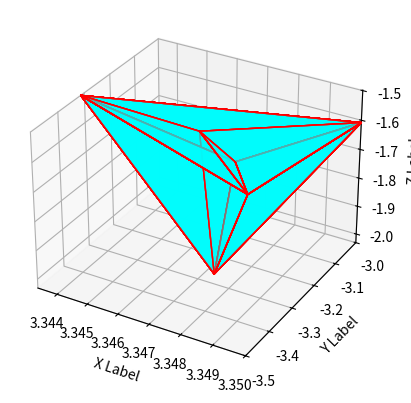

Here is the Python script that generated this plot:
import matplotlib.pyplot as plt
from mpl_toolkits.mplot3d.art3d import Poly3DCollection
import itertools

# 输入的三维点
points = [
    [3.347895812988281250, -3.263081789016723633, -1.625078320503234863],
    [3.350003051757812500, -2.999969005584716797, -1.608140110969543457],
    [3.343355941772460938, -3.313758611679077148, -1.499996066093444824],
    [3.350000381469726562, -3.500001907348632812, -1.499991059303283691],
    [3.347271728515625000, -3.328490734100341797, -1.497986316680908203],
    [3.347274398803710938, -3.265915155410766602, -2.031375885009765625],
    [3.350000381469726562, -3.500002384185791016, -1.499991059303283691],
    [3.343355941772460938, -3.313758611679077148, -1.499996066093444824],
    [3.350003051757812500, -2.999969005584716797, -1.608140110969543457],
    [3.347895812988281250, -3.263081789016723633, -1.625078320503234863]
]

# 从点中选择三个点来生成所有可能的三角形
triangles = list(itertools.combinations(points, 3))

fig = plt.figure()
ax = fig.add_subplot(111, projection='3d')

# 使用Poly3DCollection绘制多面体的面
ax.add_collection3d(Poly3DCollection(triangles, facecolor='cyan', linewidths=1, edgecolors='r', alpha=.25))

ax.set_xlabel('X Label')
ax.set_ylabel('Y Label')
ax.set_zlabel('Z Label')

# 根据点的坐标设置坐标轴范围
ax.set_xlim([min(p[0] for p in points), max(p[0] for p in points)])
ax.set_ylim([min(p[1] for p in points), max(p[1] for p in points)])
ax.set_zlim([min(p[2] for p in points), max(p[2] for p in points)])

plt.show()